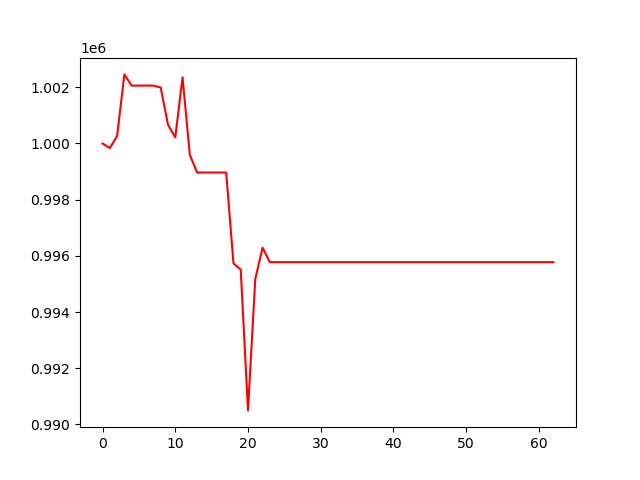

Data behind this chart, as committed beside it:
, 0
0, 1000000
1, 999838
2, 1000267
3, 1002459
4, 1002060
5, 1002060
6, 1002060
7, 1002060
8, 1001992
9, 1000666
10, 1000218
11, 1002355
12, 999596
13, 998967
14, 998967
15, 998967
16, 998967
17, 998967
18, 995733
19, 995512
20, 990501
21, 995175
22, 996291
23, 995777
24, 995777
25, 995777
26, 995777
27, 995777
28, 995777
29, 995777
30, 995777
31, 995777
32, 995777
33, 995777
34, 995777
35, 995777
36, 995777
37, 995777
38, 995777
39, 995777
40, 995777
41, 995777
42, 995777
43, 995777
44, 995777
45, 995777
46, 995777
47, 995777
48, 995777
49, 995777
50, 995777
51, 995777
52, 995777
53, 995777
54, 995777
55, 995777
56, 995777
57, 995777
58, 995777
59, 995777
... 3 more rows
